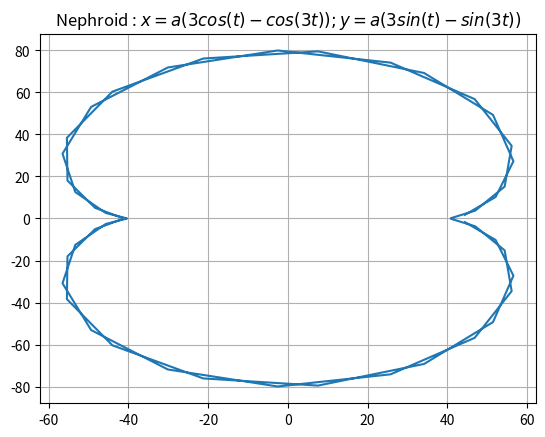

Generate this figure with matplotlib:
import numpy as np
import matplotlib.pyplot as plt




def Nephroid(a):
  x = []
  y = []


  for t in np.linspace(-6,6,50):
    x.append(a*(3*np.cos(t) - np.cos(3*t)))
    y.append(a*(3*np.sin(t) - np.sin(3*t)))




  plt.plot(x,y)
  plt.grid()
  plt.title("Nephroid : $x = a(3cos(t) - cos(3t)); y = a(3sin(t) - sin(3t))$")
  plt.show()

Nephroid(20)
